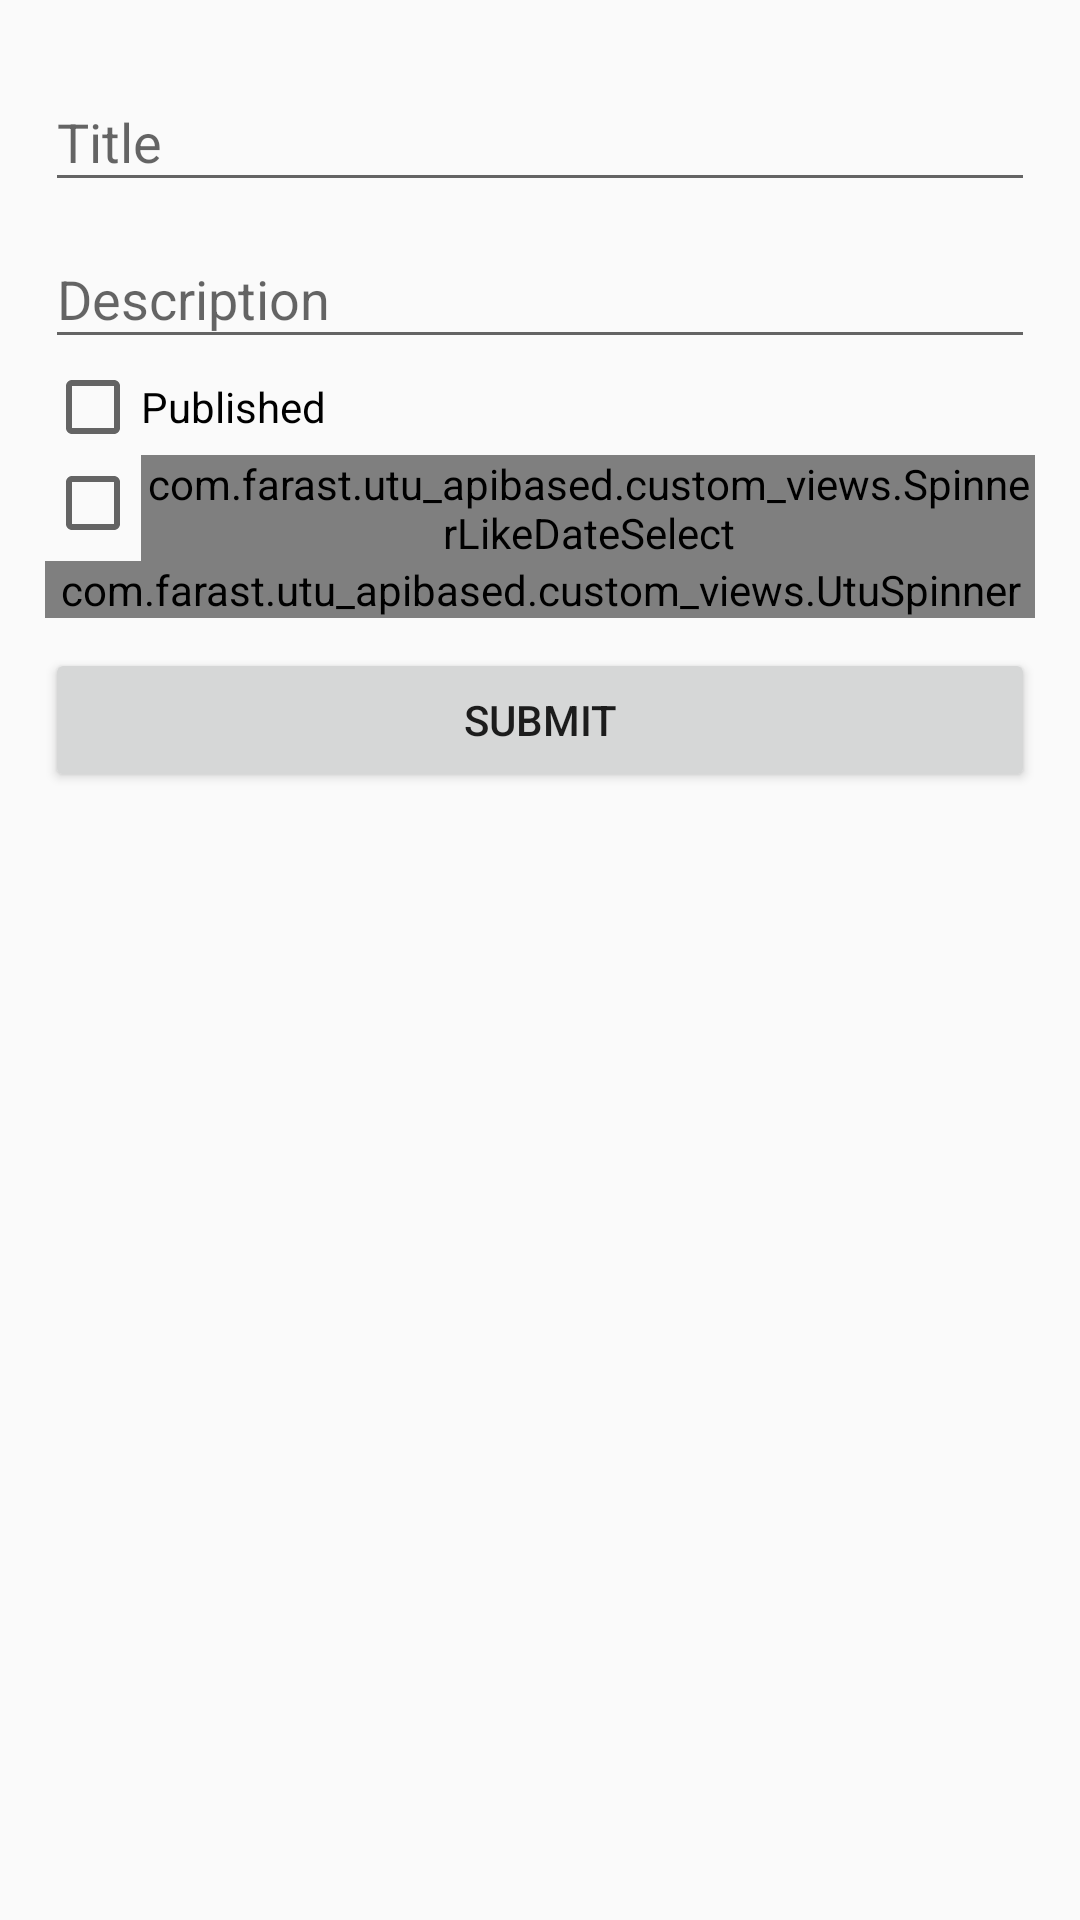

Reconstruct the res/layout file that produces this screen, plus the resources it refers to.
<!-- AndroidManifest.xml: activity theme AppTheme -->
<!-- res/layout/activity_cuarticle.xml -->
<?xml version="1.0" encoding="utf-8"?>
<ScrollView xmlns:android="http://schemas.android.com/apk/res/android"
    xmlns:app="http://schemas.android.com/apk/res-auto"
    xmlns:tools="http://schemas.android.com/tools"
    android:layout_width="match_parent"
    android:layout_height="wrap_content"
    tools:context="com.farast.utu_apibased.create_update_activities.CUEventActivity">

    <LinearLayout
        android:layout_width="match_parent"
        android:layout_height="wrap_content"
        android:orientation="vertical"
        android:paddingEnd="15dp"
        android:paddingStart="15dp"
        android:paddingTop="15dp">

        <android.support.design.widget.TextInputLayout
            android:layout_width="match_parent"
            android:layout_height="wrap_content">

            <android.support.design.widget.TextInputEditText
                android:id="@+id/cu_title"
                android:layout_width="match_parent"
                android:layout_height="wrap_content"
                android:hint="@string/prompt_title"
                android:inputType="textAutoComplete"
                android:maxLines="1" />
        </android.support.design.widget.TextInputLayout>

        <android.support.design.widget.TextInputLayout
            android:layout_width="match_parent"
            android:layout_height="wrap_content">

            <android.support.design.widget.TextInputEditText
                android:id="@+id/cu_description"
                android:layout_width="match_parent"
                android:layout_height="wrap_content"
                android:hint="@string/prompt_description"
                android:inputType="textMultiLine"
                android:maxLines="10" />
        </android.support.design.widget.TextInputLayout>

        <CheckBox
            android:id="@+id/cu_published"
            android:layout_width="match_parent"
            android:layout_height="wrap_content"
            android:text="@string/prompt_published" />

        <RelativeLayout
            android:layout_width="match_parent"
            android:layout_height="wrap_content">

            <CheckBox
                android:id="@+id/cu_show_in_details"
                android:layout_width="wrap_content"
                android:layout_height="wrap_content" />

            <com.farast.utu_apibased.custom_views.SpinnerLikeDateSelect
                android:id="@+id/cu_show_in_details_until"
                style="@android:style/Widget.DeviceDefault.Light.Spinner"
                android:layout_width="match_parent"
                android:layout_height="wrap_content"
                android:layout_toEndOf="@id/cu_show_in_details"
                android:enabled="false"
                app:labelText="@string/prompt_show_in_details_until" />
        </RelativeLayout>


        <com.farast.utu_apibased.custom_views.UtuSpinner
            android:id="@+id/cu_sgroup_selector"
            android:layout_width="match_parent"
            android:layout_height="wrap_content"
            app:utuItemType="sgroup" />

        <Button
            android:id="@+id/cu_submit"
            android:layout_width="match_parent"
            android:layout_height="wrap_content"
            android:layout_marginTop="10dp"
            android:text="@string/submit" />

    </LinearLayout>
</ScrollView>
<!-- resources referenced by this layout -->
<resources>
  <string name="prompt_description">Description</string>
  <string name="prompt_published">Published</string>
  <string name="prompt_show_in_details_until">Show in details until</string>
  <string name="prompt_title">Title</string>
  <string name="submit">submit</string>
  <style name="AppTheme" parent="Theme.AppCompat.Light.DarkActionBar">
          
          <item name="colorPrimary">@color/colorPrimary</item>
          <item name="colorPrimaryDark">@color/colorPrimaryDark</item>
          <item name="colorAccent">@color/colorAccent</item>
      </style>
  <color name="colorPrimary">#43a047</color>
  <color name="colorPrimaryDark">#388e3c</color>
  <color name="colorAccent">#FF4081</color>
</resources>
